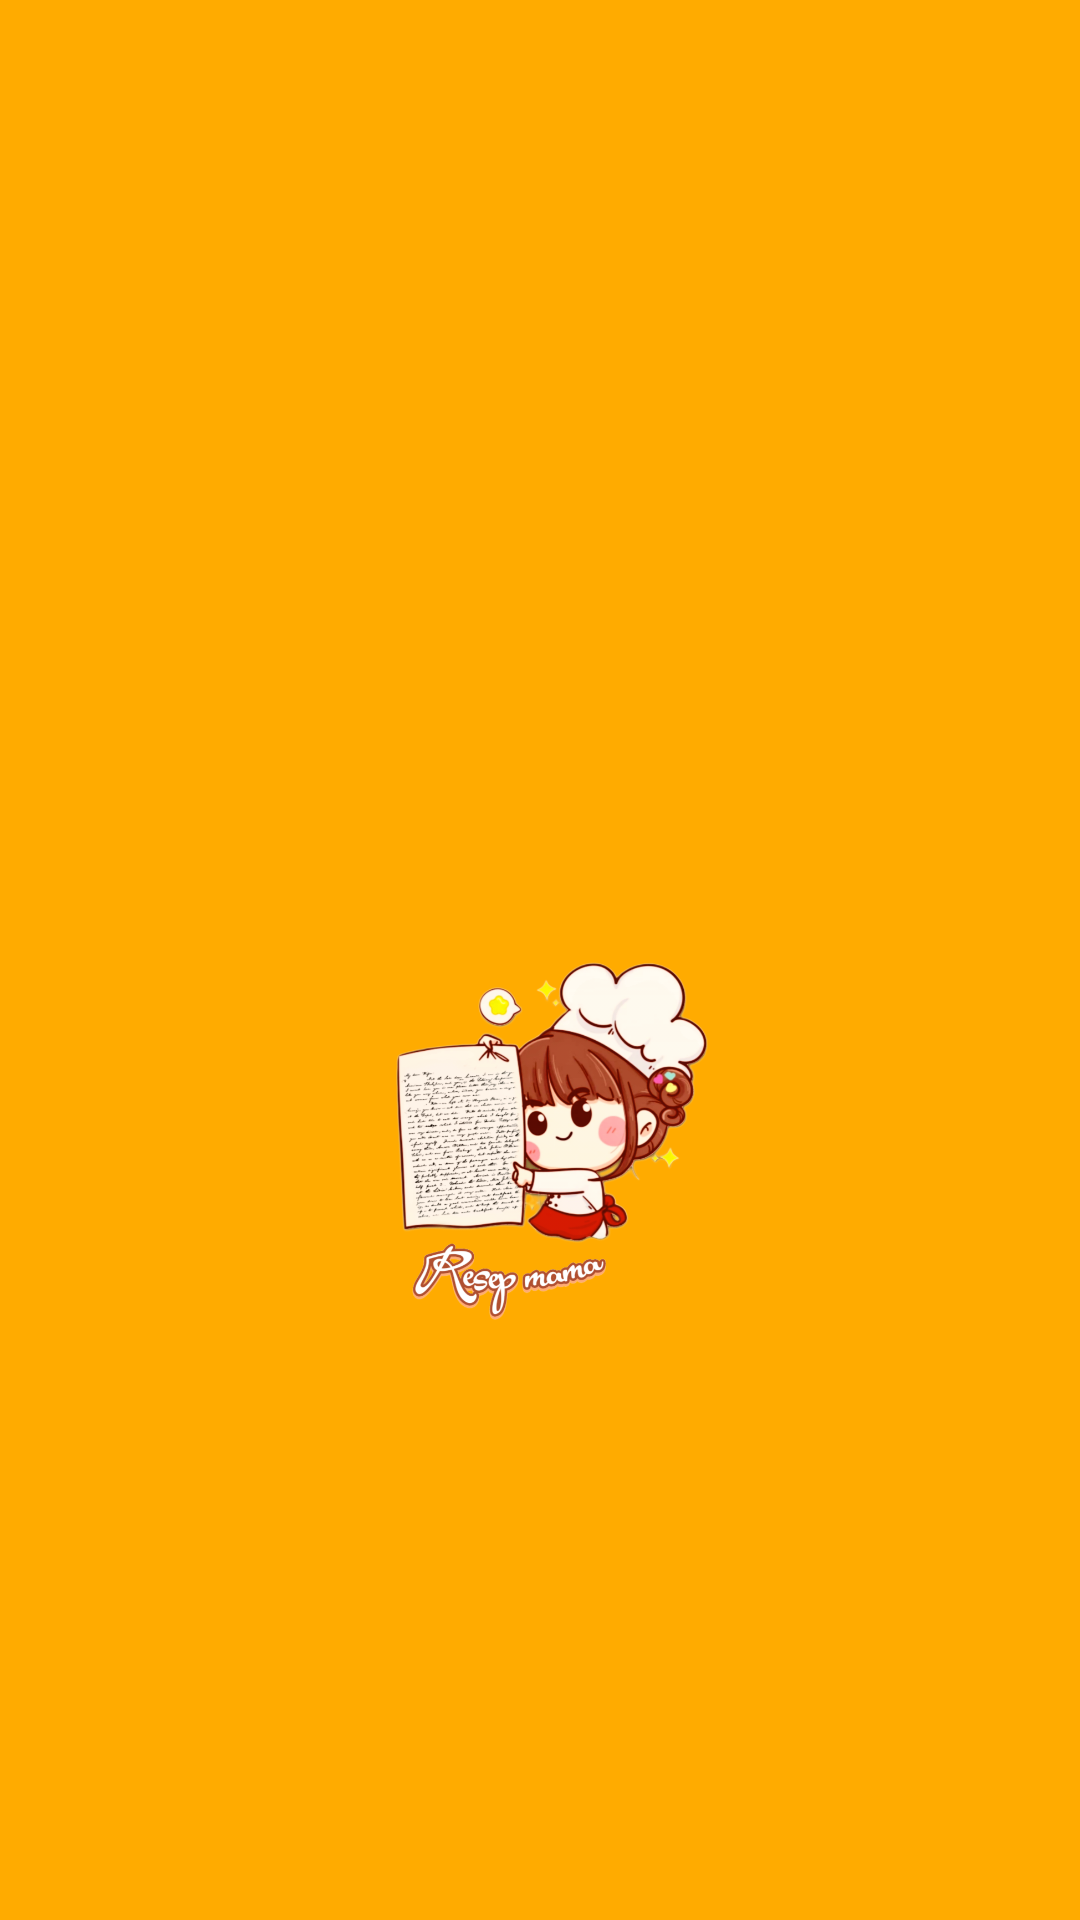

Here is an Android app screen rendered from its layout file. Give the layout XML and the strings, colors and styles it references.
<!-- AndroidManifest.xml: application theme Theme.ResepMama -->
<!-- res/layout/activity_splash.xml -->
<?xml version="1.0" encoding="utf-8"?>
<LinearLayout xmlns:android="http://schemas.android.com/apk/res/android"
    xmlns:app="http://schemas.android.com/apk/res-auto"
    xmlns:tools="http://schemas.android.com/tools"
    android:layout_width="match_parent"
    android:layout_height="match_parent"
    android:orientation="vertical"
    tools:context=".MainActivity"
    android:background="@color/orange"

    >

    <ImageView
        android:layout_width="150dp"
        android:layout_height="150dp"
        android:src="@drawable/logo1"
        android:layout_gravity="center"
        android:layout_marginTop="300dp"
        />

</LinearLayout>
<!-- resources referenced by this layout -->
<resources>
  <color name="orange">#FFAB00</color>
  <!-- drawable logo1: png bitmap (drawable, 382124 bytes) -->
  <style name="Theme.ResepMama" parent="Base.Theme.ResepMama" />
  <style name="Base.Theme.ResepMama" parent="Theme.Material3.DayNight.NoActionBar">
          
          
      </style>
</resources>
